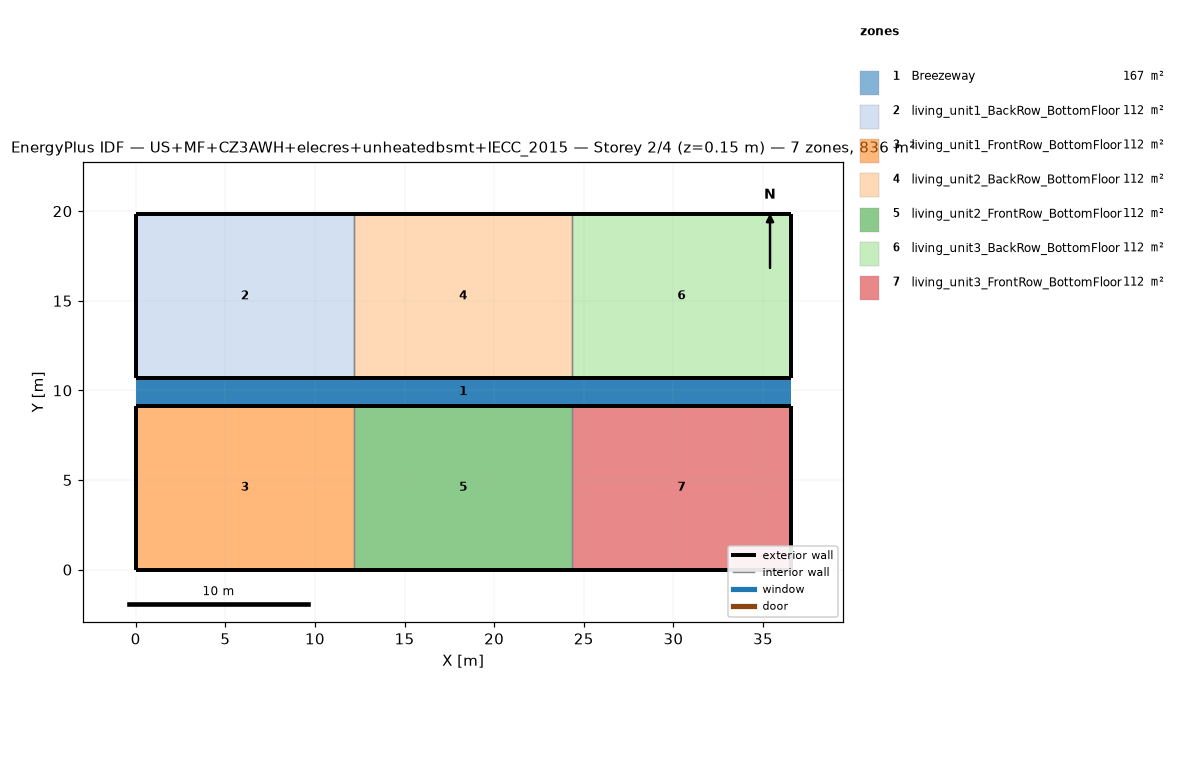
=== STOREY PLAN SPEC (per zone: floor XY polygon, exterior-wall plan segments, windows/doors) ===
zone 1: Breezeway  (167.0 m²)
  floor: (36.54, 9.16) (0.00, 9.16) (0.00, 10.68) (36.54, 10.68)
  floor: (36.54, 9.16) (0.00, 9.16) (0.00, 10.68) (36.54, 10.68)
  floor: (36.54, 9.16) (0.00, 9.16) (0.00, 10.68) (36.54, 10.68)
zone 2: living_unit1_BackRow_BottomFloor  (111.5 m²)
  floor: (12.18, 10.68) (0.00, 10.68) (0.00, 19.84) (12.18, 19.84)
  exterior wall: (0.00, 10.68) – (12.18, 10.68)  [12.2 m]
  exterior wall: (12.18, 19.84) – (0.00, 19.84)  [12.2 m]
  exterior wall: (0.00, 19.84) – (0.00, 10.68)  [9.2 m]
  interior walls: 1
zone 3: living_unit1_FrontRow_BottomFloor  (111.5 m²)
  floor: (12.18, 0.00) (0.00, 0.00) (0.00, 9.16) (12.18, 9.16)
  exterior wall: (0.00, 0.00) – (12.18, 0.00)  [12.2 m]
  exterior wall: (12.18, 9.16) – (0.00, 9.16)  [12.2 m]
  exterior wall: (0.00, 9.16) – (0.00, 0.00)  [9.2 m]
  interior walls: 1
zone 4: living_unit2_BackRow_BottomFloor  (111.5 m²)
  floor: (24.36, 10.68) (12.18, 10.68) (12.18, 19.84) (24.36, 19.84)
  exterior wall: (12.18, 10.68) – (24.36, 10.68)  [12.2 m]
  exterior wall: (24.36, 19.84) – (12.18, 19.84)  [12.2 m]
  interior walls: 2
zone 5: living_unit2_FrontRow_BottomFloor  (111.5 m²)
  floor: (24.36, 0.00) (12.18, 0.00) (12.18, 9.16) (24.36, 9.16)
  exterior wall: (12.18, 0.00) – (24.36, 0.00)  [12.2 m]
  exterior wall: (24.36, 9.16) – (12.18, 9.16)  [12.2 m]
  interior walls: 2
zone 6: living_unit3_BackRow_BottomFloor  (111.5 m²)
  floor: (36.54, 10.68) (24.36, 10.68) (24.36, 19.84) (36.54, 19.84)
  exterior wall: (24.36, 10.68) – (36.54, 10.68)  [12.2 m]
  exterior wall: (36.54, 10.68) – (36.54, 19.84)  [9.2 m]
  exterior wall: (36.54, 19.84) – (24.36, 19.84)  [12.2 m]
  interior walls: 1
zone 7: living_unit3_FrontRow_BottomFloor  (111.5 m²)
  floor: (36.54, 0.00) (24.36, 0.00) (24.36, 9.16) (36.54, 9.16)
  exterior wall: (24.36, 0.00) – (36.54, 0.00)  [12.2 m]
  exterior wall: (36.54, 0.00) – (36.54, 9.16)  [9.2 m]
  exterior wall: (36.54, 9.16) – (24.36, 9.16)  [12.2 m]
  interior walls: 1

=== DERIVED (storey summary) ===
Building: US+MF+CZ3AWH+elecres+unheatedbsmt+IECC_2015
Storey: 2 of 4  (floor level z = 0.15 m)
Storey gross floor area: 836.2 m²
Zones on this storey: 7
  - Breezeway: floor 167.0 m²
  - living_unit1_BackRow_BottomFloor: floor 111.5 m²; exterior wall 33.5 m (86.9 m²); WWR 0.0%
  - living_unit1_FrontRow_BottomFloor: floor 111.5 m²; exterior wall 33.5 m (86.9 m²); WWR 0.0%
  - living_unit2_BackRow_BottomFloor: floor 111.5 m²; exterior wall 24.4 m (63.1 m²); WWR 0.0%
  - living_unit2_FrontRow_BottomFloor: floor 111.5 m²; exterior wall 24.4 m (63.1 m²); WWR 0.0%
  - living_unit3_BackRow_BottomFloor: floor 111.5 m²; exterior wall 33.5 m (86.9 m²); WWR 0.0%
  - living_unit3_FrontRow_BottomFloor: floor 111.5 m²; exterior wall 33.5 m (86.9 m²); WWR 0.0%
Zone adjacency (shared interzone walls):
  - living_unit1_BackRow_BottomFloor ↔ living_unit2_BackRow_BottomFloor
  - living_unit1_FrontRow_BottomFloor ↔ living_unit2_FrontRow_BottomFloor
  - living_unit2_BackRow_BottomFloor ↔ living_unit3_BackRow_BottomFloor
  - living_unit2_FrontRow_BottomFloor ↔ living_unit3_FrontRow_BottomFloor